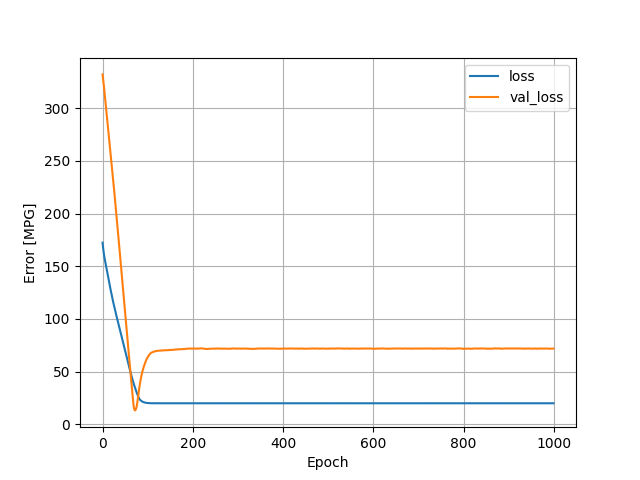

The data file committed next to this chart (first rows):
, loss, val_loss, epoch
0, 172.4, 332.2, 0
1, 168.2, 328.7, 1
2, 164.7, 325, 2
3, 161.6, 321.1, 3
4, 158.7, 316.8, 4
5, 156.5, 312.4, 5
6, 154.2, 308.2, 6
7, 151.9, 303.9, 7
8, 149.7, 299.6, 8
9, 147.4, 295.4, 9
10, 145.1, 291.1, 10
11, 142.9, 286.9, 11
12, 140.6, 282.7, 12
13, 138.4, 278.4, 13
14, 136.1, 274.1, 14
15, 133.8, 269.8, 15
16, 131.6, 265.5, 16
17, 129.5, 261.1, 17
18, 127.4, 256.7, 18
19, 125.3, 252.4, 19
20, 123.2, 248, 20
21, 121.1, 243.7, 21
22, 119, 239.1, 22
23, 117.1, 234.6, 23
24, 115.2, 230, 24
25, 113.3, 225.5, 25
26, 111.5, 220.8, 26
27, 109.6, 216.2, 27
28, 107.8, 211.5, 28
29, 106, 206.8, 29
30, 104.2, 202.1, 30
31, 102.5, 197.4, 31
32, 100.8, 192.6, 32
33, 99.02, 187.8, 33
34, 97.28, 183.1, 34
35, 95.55, 178.3, 35
36, 93.79, 173.6, 36
37, 92.08, 168.8, 37
38, 90.33, 164, 38
39, 88.61, 159.3, 39
40, 86.87, 154.5, 40
41, 85.17, 149.7, 41
42, 83.45, 144.8, 42
43, 81.73, 140, 43
44, 80.01, 135.2, 44
45, 78.28, 130.4, 45
46, 76.59, 125.6, 46
47, 74.87, 120.7, 47
48, 73.16, 115.9, 48
49, 71.43, 111.1, 49
50, 69.72, 106.3, 50
51, 68, 101.5, 51
52, 66.29, 96.66, 52
53, 64.57, 91.84, 53
54, 62.86, 86.99, 54
55, 61.15, 82.16, 55
56, 59.44, 77.32, 56
57, 57.72, 72.5, 57
58, 56.01, 67.66, 58
59, 54.32, 62.83, 59
... 940 more rows
